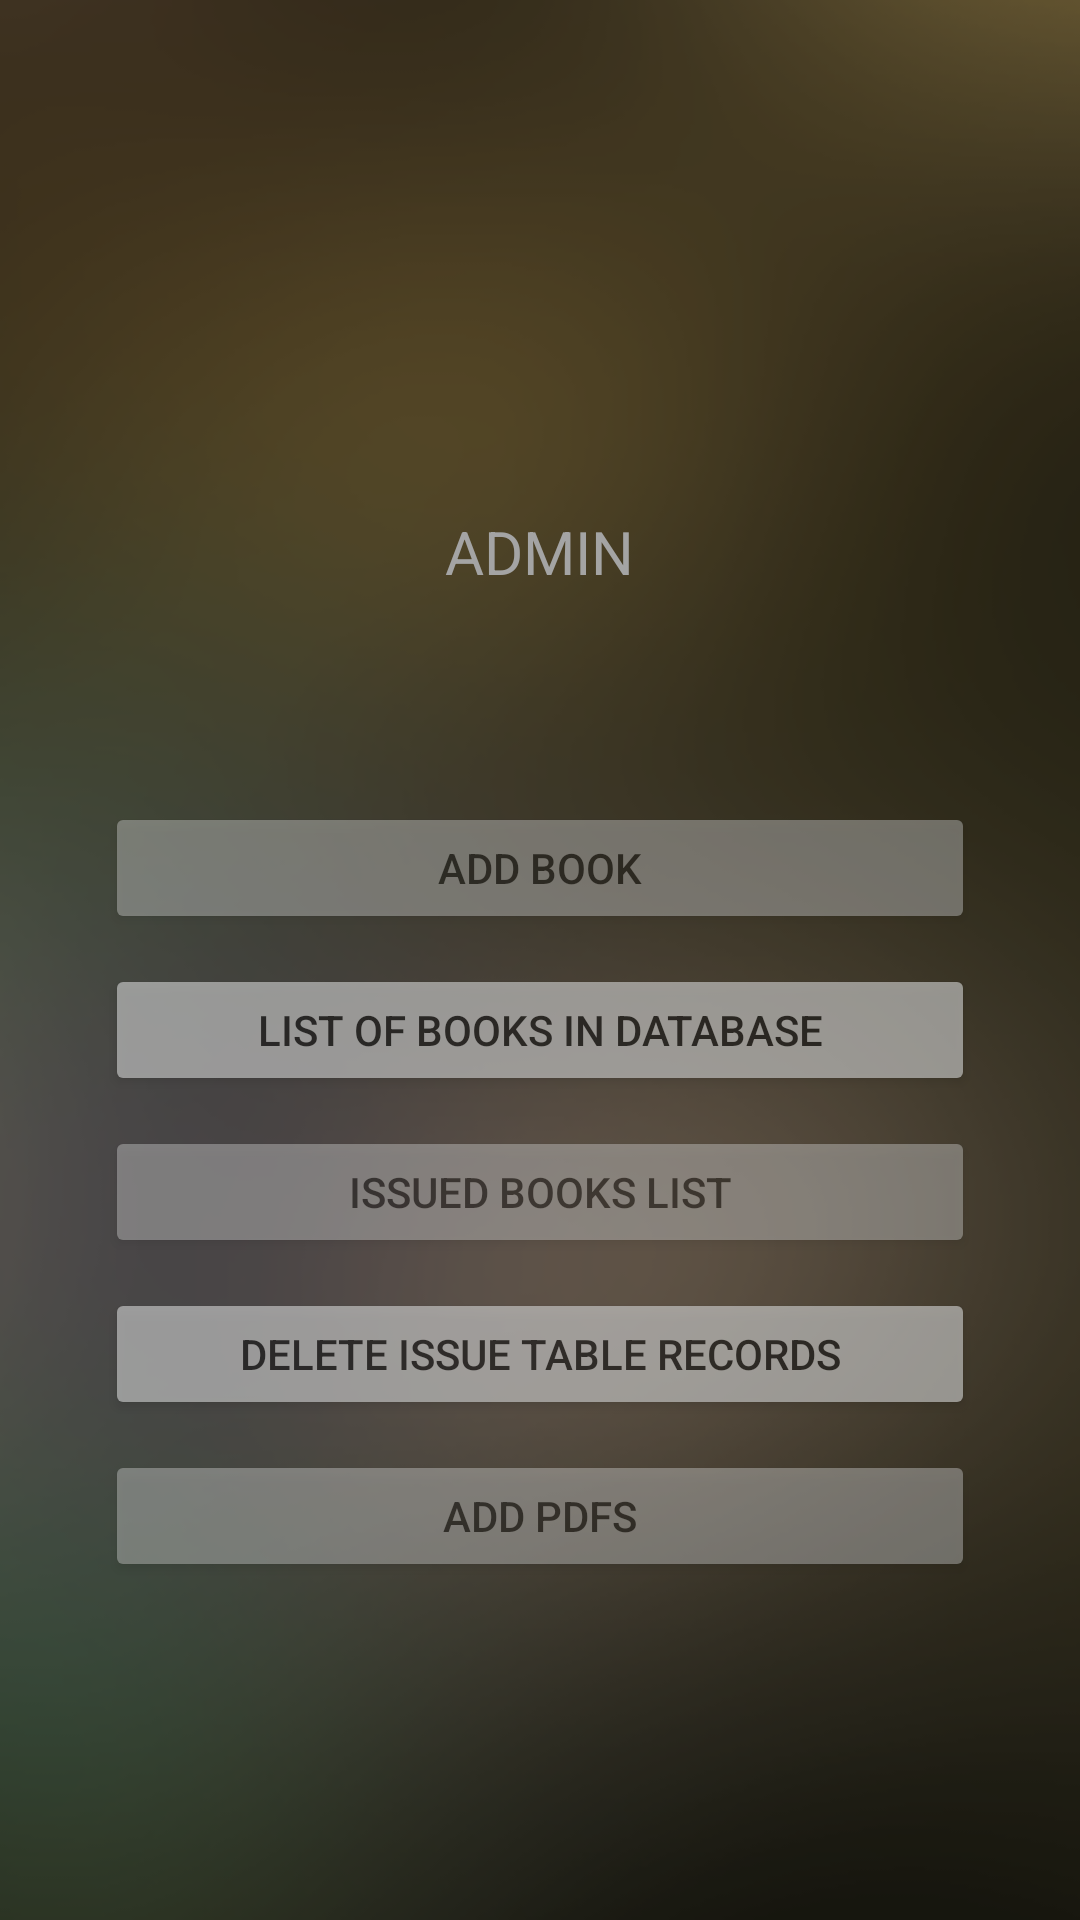

Produce the Android XML layout that renders to this screen, including the resource entries it uses.
<!-- AndroidManifest.xml: application theme AppTheme -->
<!-- res/layout/activity_admin.xml -->
<?xml version="1.0" encoding="utf-8"?>
<LinearLayout xmlns:android="http://schemas.android.com/apk/res/android"
    android:orientation="vertical" android:layout_width="match_parent"
    android:layout_height="match_parent"
    android:background="@drawable/ic_background"
    android:id="@+id/linearLayout">

    <ImageView
        android:layout_width="130dp"
        android:layout_height="130dp"
        android:layout_gravity="center_horizontal"
        android:layout_marginTop="50dp"
        android:src="@drawable/menu_profile" />
    <TextView
        android:layout_width="wrap_content"
        android:layout_height="wrap_content"
        android:layout_gravity="center"
        android:layout_marginTop="-10dp"
        android:text="ADMIN"
        android:textSize="20sp"
        android:textColor="#a4a4a4"/>
    <Button
        android:layout_width="290dp"
        android:layout_height="44dp"
        android:layout_marginTop="70dp"
        android:layout_gravity="center"
        android:alpha="0.4"
        android:text="Add Book"
        android:id="@+id/bAdd" />

    <Button
        android:layout_width="290dp"
        android:layout_height="44dp"
        android:layout_gravity="center"
        android:layout_marginTop="10dp"
        android:text="List of books in database"
        android:alpha="0.6"
        android:id="@+id/bList" />

    <Button
        android:layout_width="290dp"
        android:layout_height="44dp"
        android:layout_gravity="center"
        android:layout_marginTop="10dp"
        android:text="Issued books list"
        android:alpha="0.4"
        android:id="@+id/bIssueList" />

    <Button
        android:layout_width="290dp"
        android:layout_height="44dp"
        android:layout_gravity="center"
        android:layout_marginTop="10dp"
        android:text="Delete Issue Table records"
        android:alpha="0.6"
        android:id="@+id/bDeleteIssueList" />

    <Button
        android:layout_width="290dp"
        android:layout_height="44dp"
        android:layout_gravity="center"
        android:layout_marginTop="10dp"
        android:text="Add PDFs"
        android:alpha="0.4"
        android:id="@+id/bAddPDF" />
</LinearLayout>
<!-- resources referenced by this layout -->
<resources>
  <!-- drawable ic_background: png bitmap (drawable, 72953 bytes) -->
  <style name="AppTheme" parent="Theme.AppCompat.Light.NoActionBar">
          
          <item name="colorPrimary">@color/colorPrimary</item>
          <item name="colorPrimaryDark">@color/colorPrimaryDark</item>
          <item name="colorAccent">@color/colorAccent</item>
  
          <item name="windowActionBar">false</item>
          <item name="windowNoTitle">true</item>
          <item name="android:windowFullscreen">true</item>
          <item name="android:windowContentOverlay">@null</item>
      </style>
  <color name="colorPrimary">#125688</color>
  <color name="colorPrimaryDark">#125688</color>
  <color name="colorAccent">#bababa</color>
</resources>
